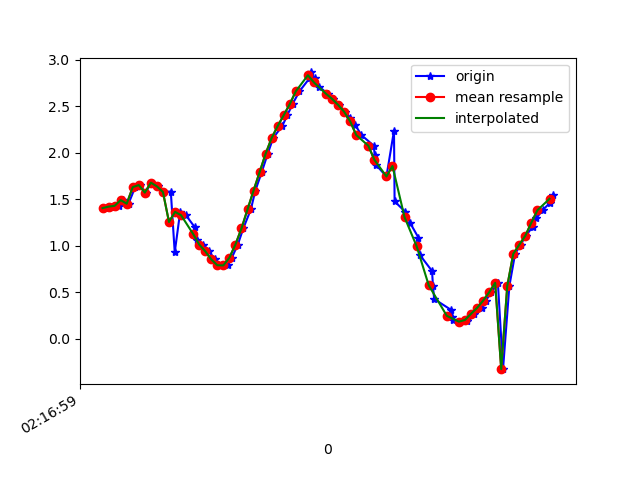

Data behind this chart, as committed beside it:
1617761819271, 457455906707191, 1.4038568, -3.5032532, 9.044137
1617761819288, 457455925937961, 1.42, -3.55, 9.023
1617761819314, 457455945168731, 1.428, -3.795, 8.922
1617761819327, 457455964399501, 1.491, -3.936, 8.85
1617761819346, 457455983630271, 1.451, -4.183, 8.743
1617761819368, 457456002861041, 1.629, -4.473, 8.566
1617761819383, 457456022091811, 1.652, -4.815, 8.374
1617761819403, 457456041322581, 1.571, -5.346, 8.062
1617761819421, 457456060553351, 1.678, -5.846, 7.684
1617761819442, 457456079784121, 1.638, -6.356, 7.278
1617761819461, 457456099014891, 1.577, -7.027, 6.646
1617761819486, 457456118245661, 1.582, -7.608, 5.972
1617761819499, 457456137476431, 0.9277, -8.325, 5.087
1617761819517, 457456156707201, 1.364, -8.901, 3.867
1617761819536, 457456175937971, 1.328, -9.366, 2.558
1617761819566, 457456195168741, 1.196, -9.671, 1.044
1617761819574, 457456214399511, 1.056, -9.705, -0.8591
1617761819594, 457456233630281, 1.013, -9.402, -2.572
1617761819613, 457456252861051, 0.9408, -8.972, -3.827
1617761819631, 457456272091821, 0.8525, -8.57, -4.677
1617761819656, 457456291322591, 0.7898, -8.354, -5.062
1617761819674, 457456310553361, 0.788, -8.33, -5.101
1617761819688, 457456329784131, 0.8707, -8.373, -5.017
1617761819708, 457456349014901, 1.013, -8.414, -4.92
1617761819726, 457456368376772, 1.186, -8.465, -4.793
1617761819751, 457456387607542, 1.389, -8.513, -4.651
1617761819766, 457456406838312, 1.593, -8.555, -4.508
1617761819787, 457456426069082, 1.79, -8.585, -4.374
1617761819807, 457456445299852, 1.989, -8.616, -4.224
1617761819825, 457456464530622, 2.159, -8.683, -3.998
1617761819855, 457456483761392, 2.287, -8.806, -3.642
1617761819872, 457456502992162, 2.403, -8.96, -3.161
1617761819889, 457456522222932, 2.522, -9.12, -2.551
1617761819912, 457456541453702, 2.66, -9.245, -1.869
1617761819946, 457456560684472, 2.802, -9.315, -1.19
1617761819949, 457456579915242, 2.862, -9.365, -0.3887
1617761819962, 457456599146012, 2.802, -9.378, 0.4981
1617761819978, 457456618376782, 2.707, -9.322, 1.347
1617761820006, 457456637607552, 2.633, -9.219, 2.031
1617761820024, 457456656838322, 2.578, -9.101, 2.564
1617761820043, 457456676069092, 2.513, -8.97, 3.042
1617761820063, 457456695299862, 2.44, -8.797, 3.564
1617761820080, 457456714530632, 2.376, -8.532, 4.195
1617761820097, 457456733761402, 2.296, -8.162, 4.915
1617761820117, 457456752992172, 2.19, -7.73, 5.612
1617761820158, 457456772222942, 2.075, -7.328, 6.167
1617761820161, 457456791453712, 1.977, -6.992, 6.577
1617761820165, 457456810684482, 1.871, -6.68, 6.923
1617761820200, 457456829915252, 1.744, -6.297, 7.304
1617761820225, 457456849146022, 2.236, -6.045, 7.382
1617761820227, 457456868376792, 1.477, -5.287, 8.118
1617761820262, 457456887607562, 1.365, -4.832, 8.416
1617761820278, 457456906838332, 1.247, -4.436, 8.649
1617761820306, 457456926069102, 1.086, -4.042, 8.861
1617761820310, 457456945299872, 0.9028, -3.665, 9.044
1617761820351, 457456964530642, 0.7282, -3.312, 9.195
1617761820354, 457456983761412, 0.5678, -2.995, 9.314
1617761820358, 457457002992182, 0.4272, -2.753, 9.396
1617761820415, 457457022222952, 0.3081, -2.614, 9.44
1617761820417, 457457041453722, 0.2323, -2.599, 9.446
1617761820419, 457457060684492, 0.1972, -2.657, 9.431
... 18 more rows
